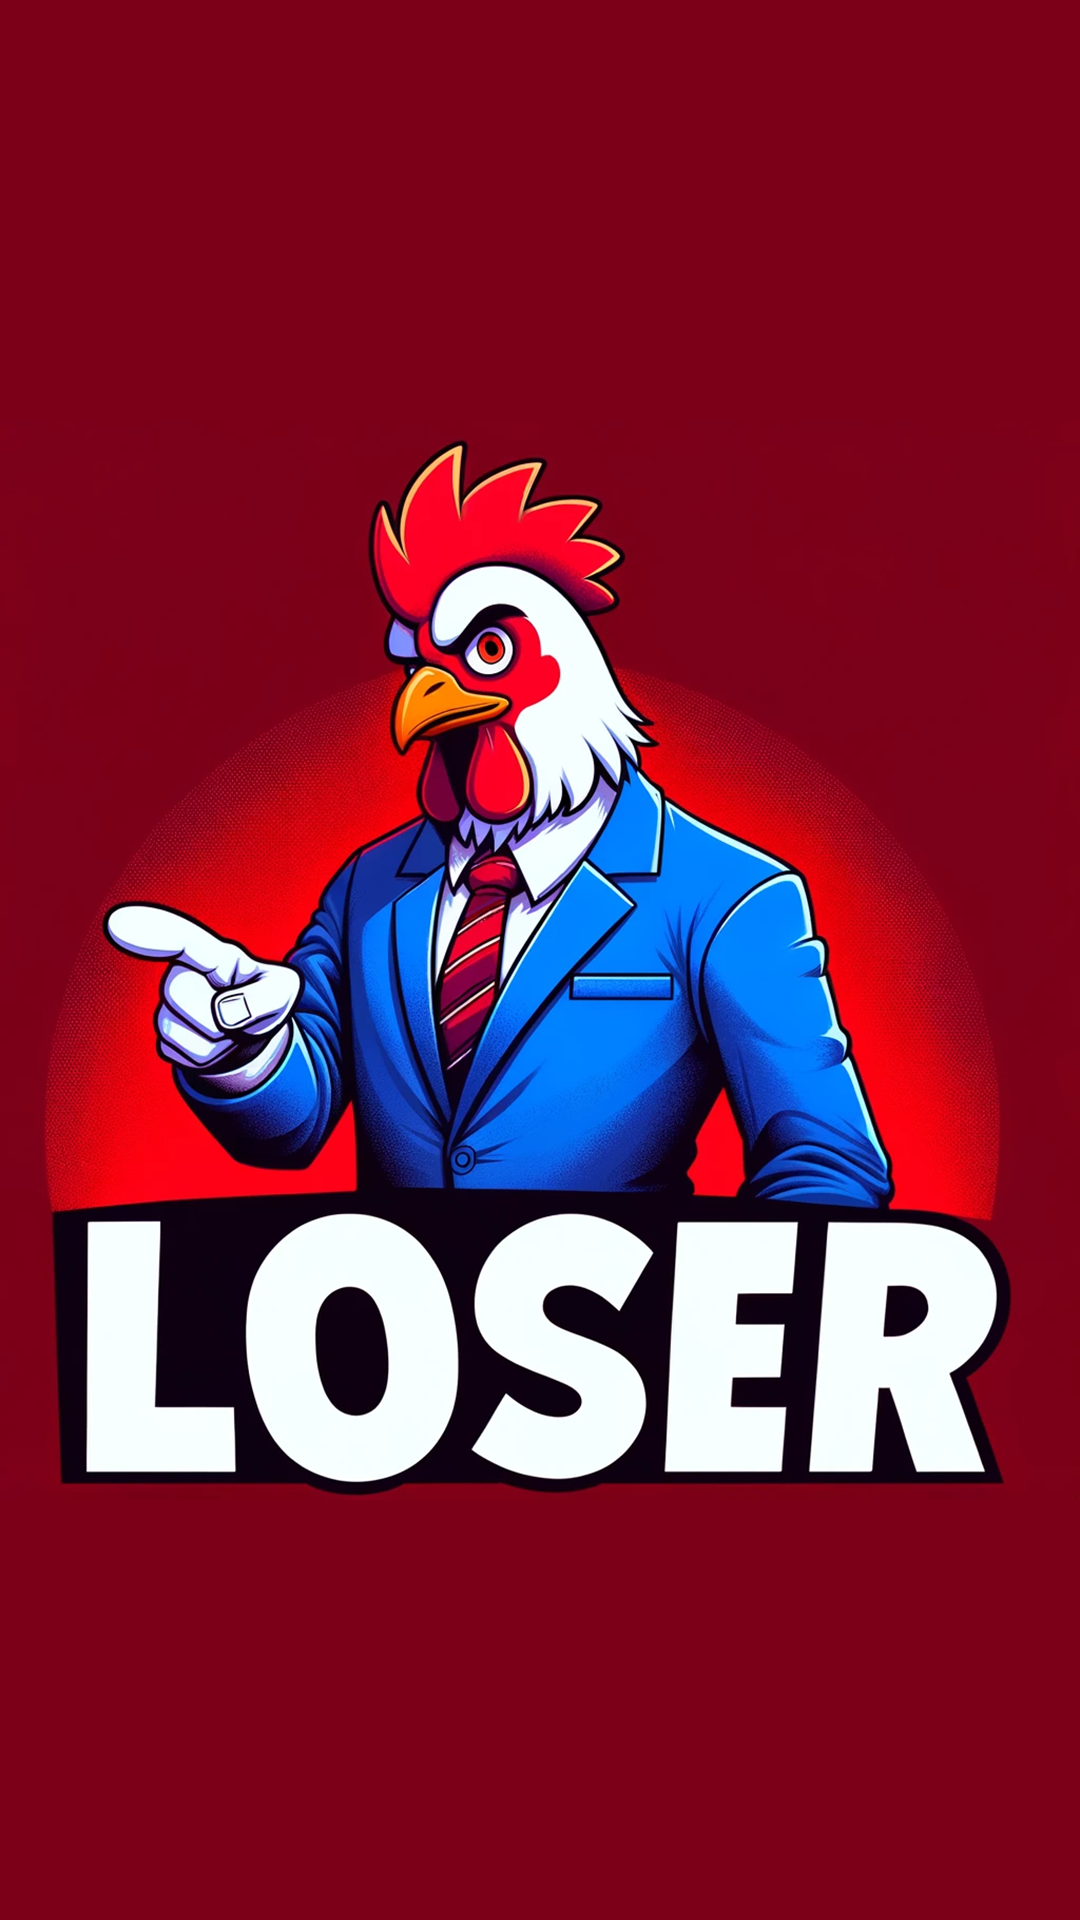

Here is an Android app screen rendered from its layout file. Give the layout XML and the strings, colors and styles it references.
<!-- AndroidManifest.xml: application theme AppTheme -->
<!-- res/layout/activity_error_screen2.xml -->
<?xml version="1.0" encoding="utf-8"?>
<androidx.constraintlayout.widget.ConstraintLayout xmlns:android="http://schemas.android.com/apk/res/android"
    xmlns:app="http://schemas.android.com/apk/res-auto"
    xmlns:tools="http://schemas.android.com/tools"
    android:layout_width="match_parent"
    android:background="@drawable/loser1"
    android:layout_height="match_parent"
    tools:context=".ErrorScreenActivity"/>
<!-- resources referenced by this layout -->
<resources>
  <!-- drawable loser1: png bitmap (drawable, 842170 bytes) -->
  <style name="AppTheme" parent="Theme.AppCompat.Light.DarkActionBar">
          
          <item name="windowNoTitle">true</item>
          
          <item name="windowActionBar">false</item>
      </style>
</resources>
